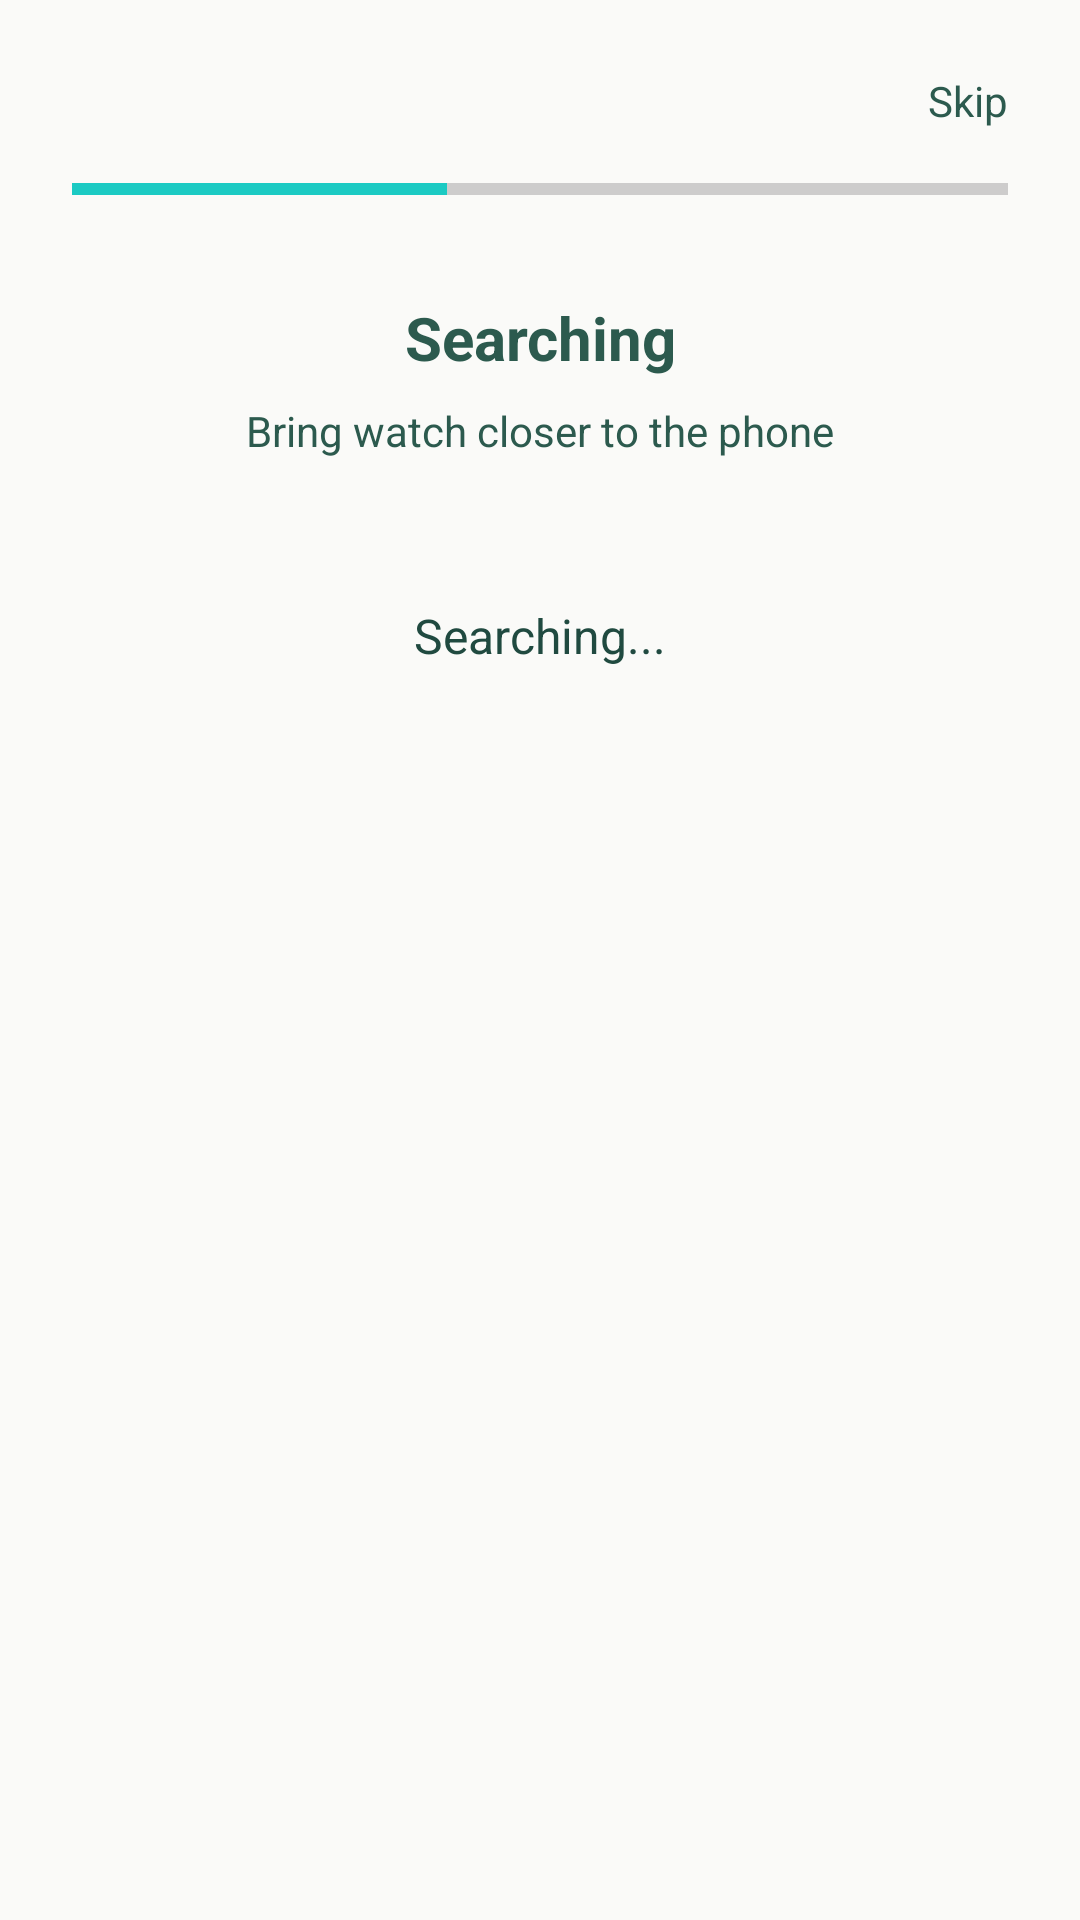

Here is an Android app screen rendered from its layout file. Give the layout XML and the strings, colors and styles it references.
<!-- AndroidManifest.xml: application theme Theme.ThesisApp -->
<!-- res/layout/layout_connect_searching.xml -->
<?xml version="1.0" encoding="utf-8"?>
<LinearLayout xmlns:android="http://schemas.android.com/apk/res/android"
    android:background="@color/off_white"
    android:orientation="vertical"
    android:gravity="center_horizontal"
    android:padding="24dp"
    android:layout_width="match_parent"
    android:layout_height="match_parent">

    <TextView
        android:id="@+id/skip2"
        android:layout_width="wrap_content"
        android:layout_height="wrap_content"
        android:text="Skip"
        android:textColor="@color/text_dark"
        android:layout_gravity="end" />

    <ProgressBar
        style="?android:attr/progressBarStyleHorizontal"
        android:layout_width="match_parent"
        android:layout_height="8dp"
        android:layout_marginTop="16dp"
        android:progress="40"
        android:progressTint="@color/primary_teal"
        android:backgroundTint="@color/light_gray" />

    <TextView
        android:layout_width="match_parent"
        android:layout_height="wrap_content"
        android:layout_marginTop="32dp"
        android:text="Searching"
        android:textSize="20sp"
        android:textStyle="bold"
        android:textColor="@color/text_dark"
        android:gravity="center" />

    <TextView
        android:layout_width="wrap_content"
        android:layout_height="wrap_content"
        android:layout_marginTop="8dp"
        android:text="Bring watch closer to the phone"
        android:textSize="14sp"
        android:textColor="@color/text_dark" />

    
    <ImageView
        android:layout_marginTop="24dp"
        android:src="@drawable/watch_radar"
        android:layout_width="match_parent"
        android:layout_height="wrap_content" />

    <TextView
        android:id="@+id/loadingText"
        android:layout_width="wrap_content"
        android:layout_height="wrap_content"
        android:text="Searching..."
        android:textColor="#204A40"
        android:textSize="16sp"
        android:layout_marginTop="24dp" />
</LinearLayout>
<!-- resources referenced by this layout -->
<resources>
  <color name="light_gray">#E0E0E0</color>
  <color name="off_white">#FAFAF8</color>
  <color name="primary_teal">#1BCAC3</color>
  <color name="text_dark">#2C5A4E</color>
  <style name="Theme.ThesisApp" parent="Base.Theme.ThesisApp" />
  <style name="Base.Theme.ThesisApp" parent="Theme.Material3.DayNight.NoActionBar">
          
          
      </style>
</resources>
